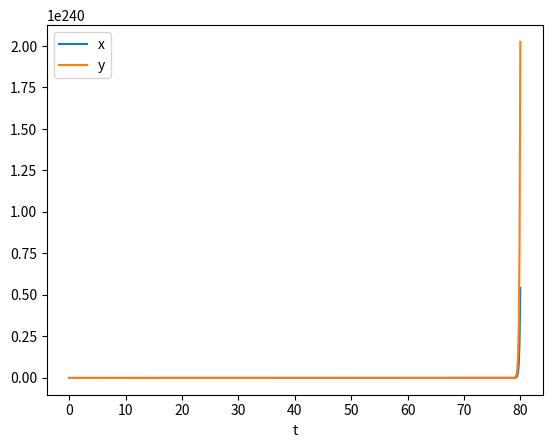
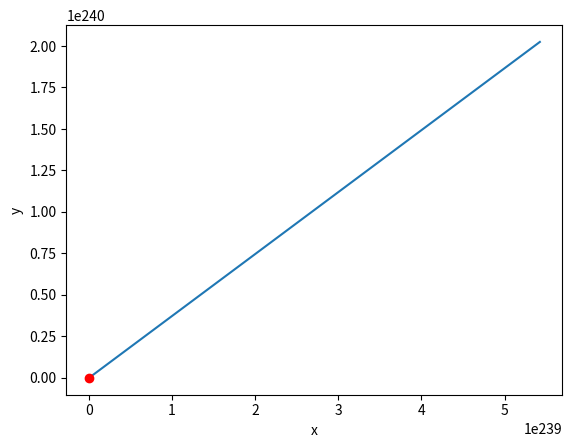

Write Python code to recreate these figures, in order.
import matplotlib.pyplot as plt
from scipy.integrate import odeint
import numpy as np
import sys


def ode(X, t, params):
    x = X[0]
    v = X[1]
    y = X[2]
    w = X[3]
    alpha_1, alpha_2, alpha_3 = params

    dxdt = alpha_1 * (v - x) - 2 * alpha_3 * (2 * x - y)
    dvdt = 1.41 * (x - v) - alpha_3 * (2 * x - y)
    dydt = alpha_1 * (w - y) + 2 * alpha_3 * (2 * y - x)
    dwdt = 1.41 * (y - w) + alpha_3 * (2 * y - x)
    return [dxdt, dvdt, dydt, dwdt]

X0 = [0.5, 0, 0.5, 0]
t = np.linspace(0, 80, 600)

# alpha_1 = 0
# mu = 2
# alpha_3 = 1 / 1.41
# alpha_2 = 1.9 * alpha_3
# if alpha_2 > (mu * alpha_3):
#     print "invalide alpha_2 and alpha_3"
#     sys.exit()

min_x = 10000
min_y = 10000
min_v = 10000
min_w = 10000

alpha_3 = 2
alpha_2 = 1.9 * alpha_3
alpha_1 = 0
params = [alpha_1, alpha_2, alpha_3]
sol = odeint(ode, X0, t, args=(params,))

# for alpha_1 in np.arange(-15, 15, 1):
#     for alpha_3 in np.arange(-15, 15, 1):
#         alpha_2 = 1.9 * alpha_3
#         params = [alpha_1, alpha_2, alpha_3]
#         sol = odeint(ode, X0, t, args=(params,))
#         x = sol[:, 0][-1]
#         v = sol[:, 1][-1]
#         y = sol[:, 2][-1]
#         w = sol[:, 3][-1]

#         if abs(x) < min_x and abs(y) < min_y:
#             min_x = abs(x)
#             min_y = abs(y)
#             print "min x set to be: " + str(x) + " when alpha_1 and alpha_3 are: " + str(alpha_1) + ", " + str(alpha_3)
#             print "min y set to be: " + str(y) + " when alpha_1 and alpha_3 are: " + str(alpha_1) + ", " + str(alpha_3)

#         if abs(v) < min_v and abs(w) < min_w:
#             min_v = abs(v)
#             min_w = abs(w)
#             print "min v set to be: " + str(v) + " when alpha_1 and alpha_3 are: " + str(alpha_1) + ", " + str(alpha_3)
#             print "min w set to be: " + str(w) + " when alpha_1 and alpha_3 are: " + str(alpha_1) + ", " + str(alpha_3)

x = sol[:, 0]
v = sol[:, 1]
y = sol[:, 2]
w = sol[:, 3]

plt.plot(t, x, t, y)
plt.xlabel('t')
plt.legend(('x', 'y'))

plt.figure()
plt.plot(x, y)
plt.plot(x[0], y[0], 'ro')
plt.xlabel('x')
plt.ylabel('y')
plt.show()
